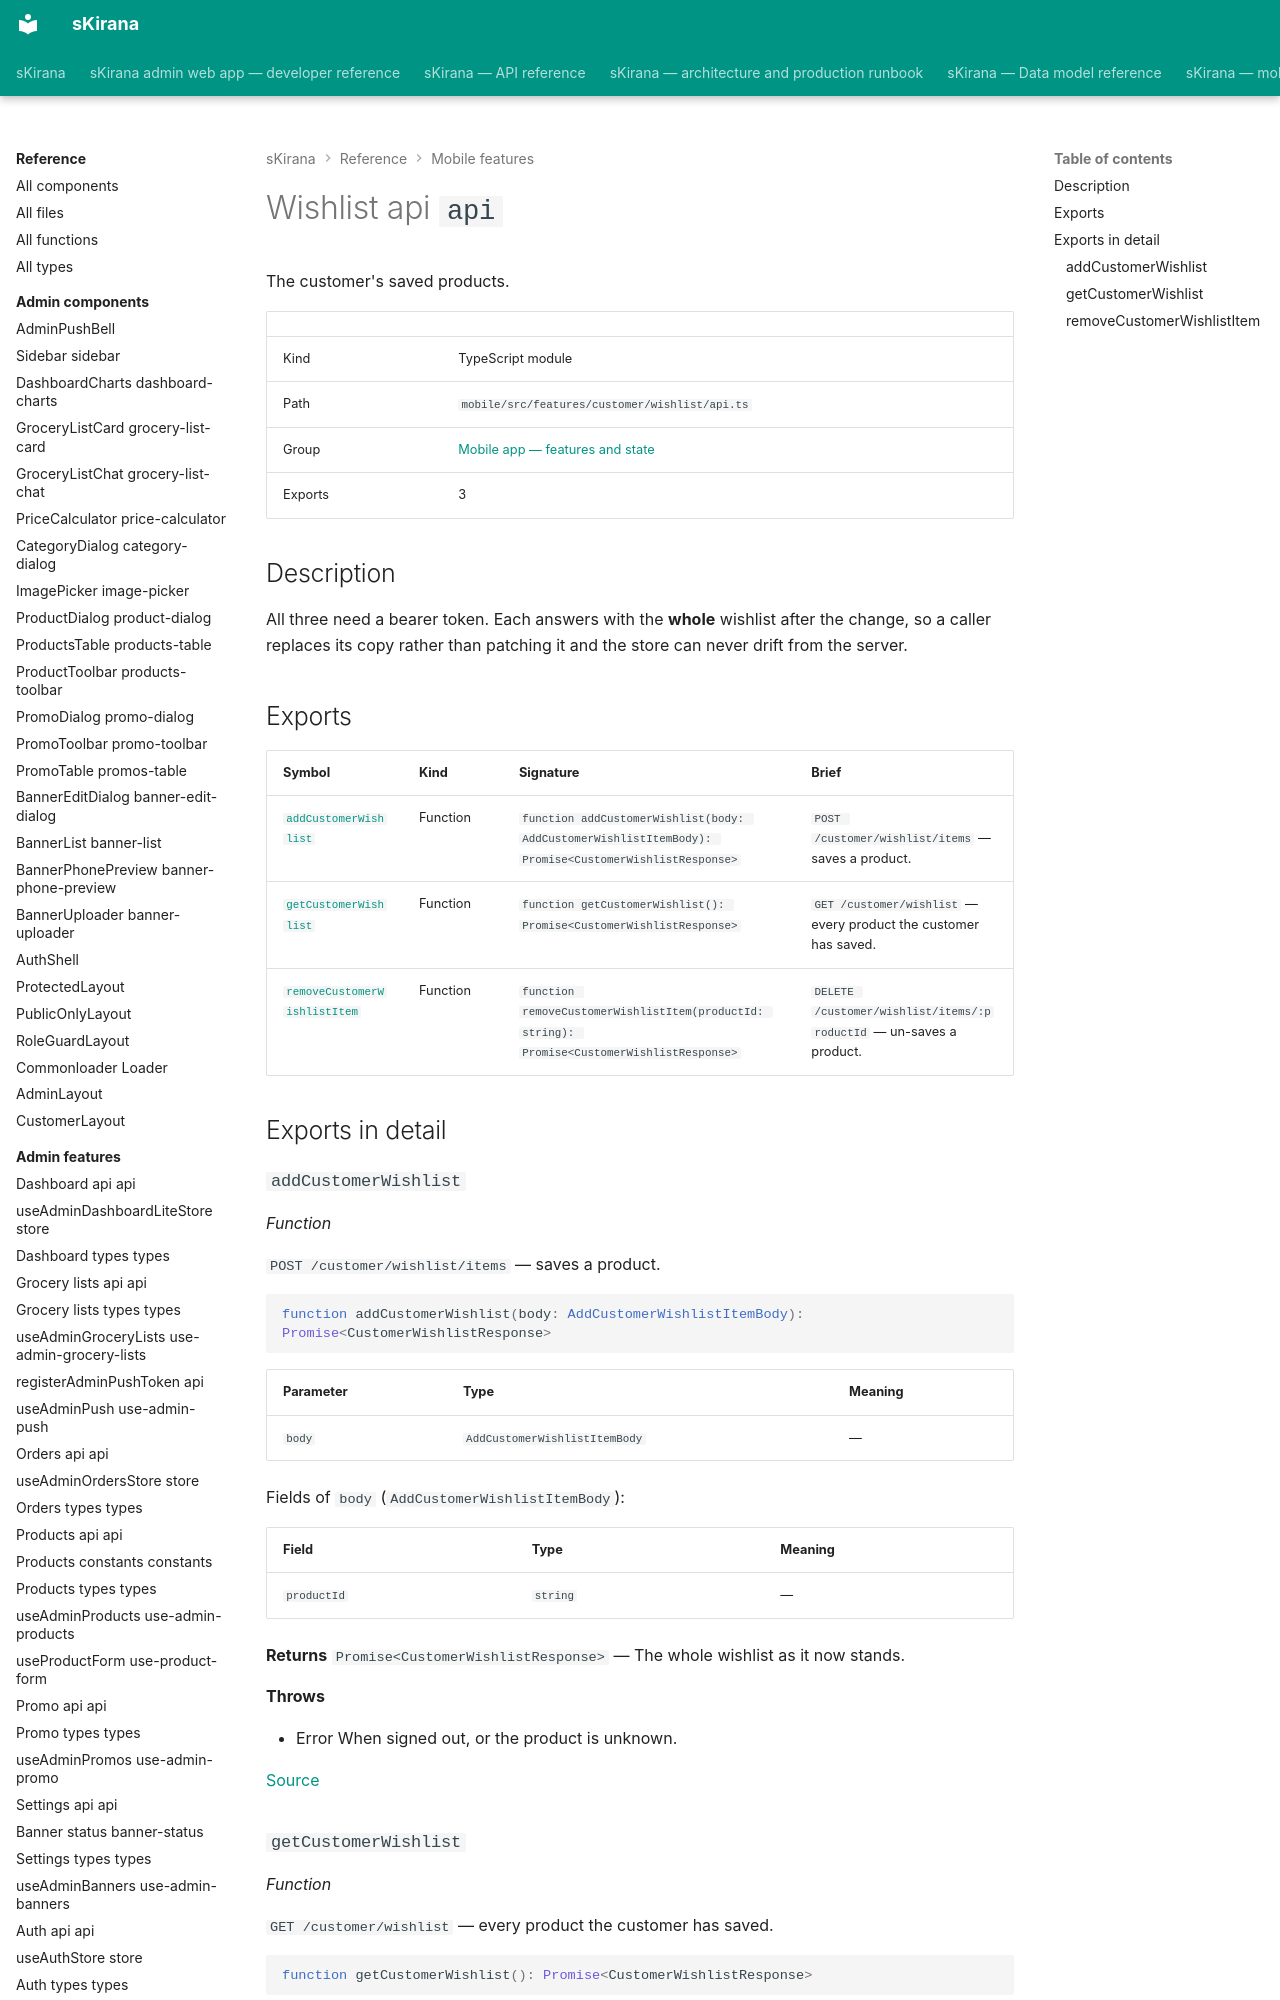

repository: shiv-anshu-gupta/TypeScriptProject · page: reference/mobile-features/features-customer-wishlist-api/index.html · generator: mkdocs

# Wishlist api `api`

The customer's saved products.

|  |  |
|---|---|
| Kind | TypeScript module |
| Path | `mobile/src/features/customer/wishlist/api.ts` |
| Group | [Mobile app — features and state](index.md) |
| Exports | 3 |

## Description

All three need a bearer token. Each answers with the **whole** wishlist
after the change, so a caller replaces its copy rather than patching it and
the store can never drift from the server.
